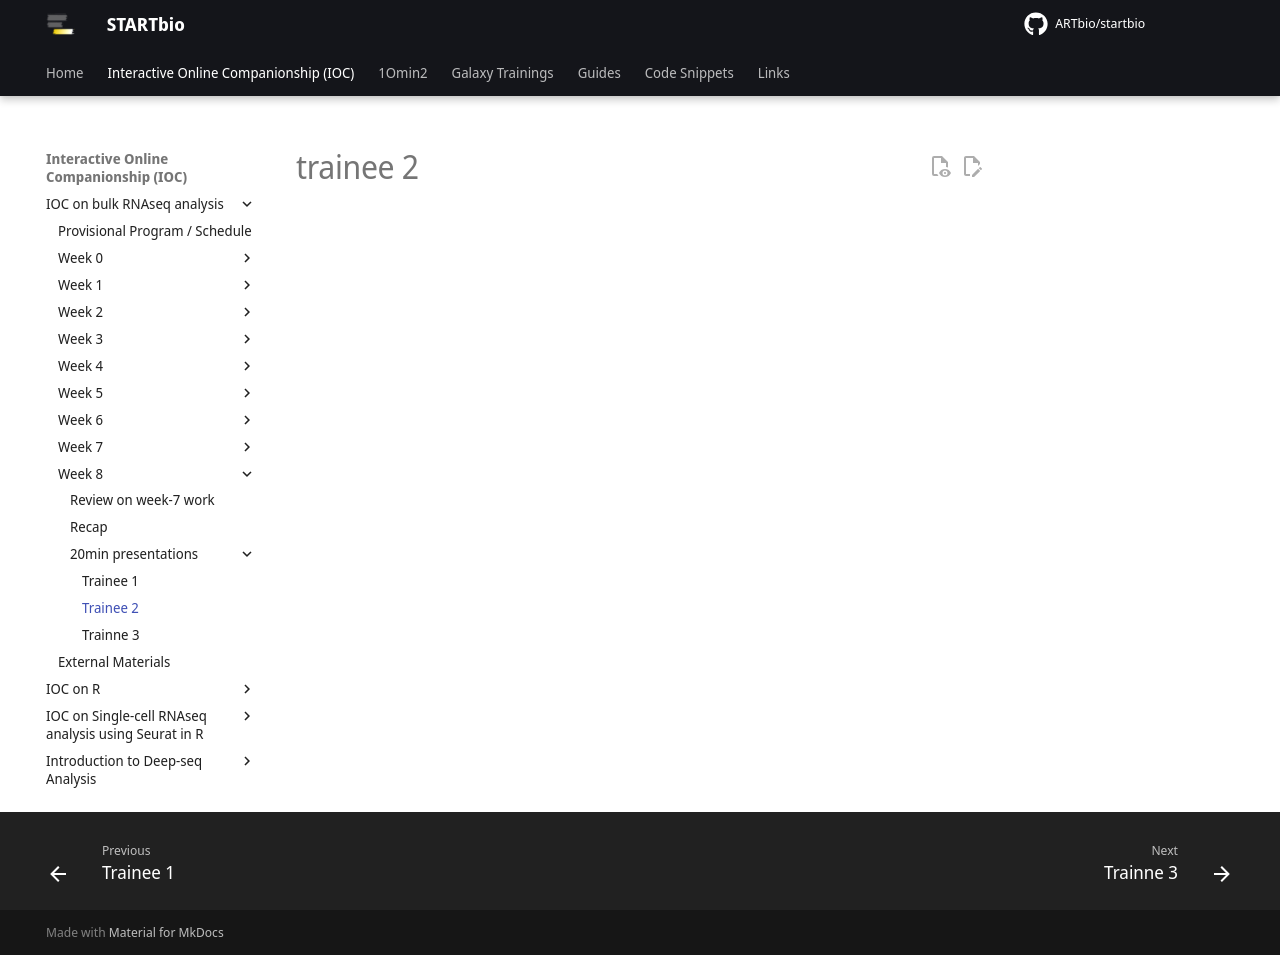

repository: ARTbio/startbio · page: bulk_RNAseq-IOC/53_trainee-2/index.html · generator: mkdocs

# trainee 2
